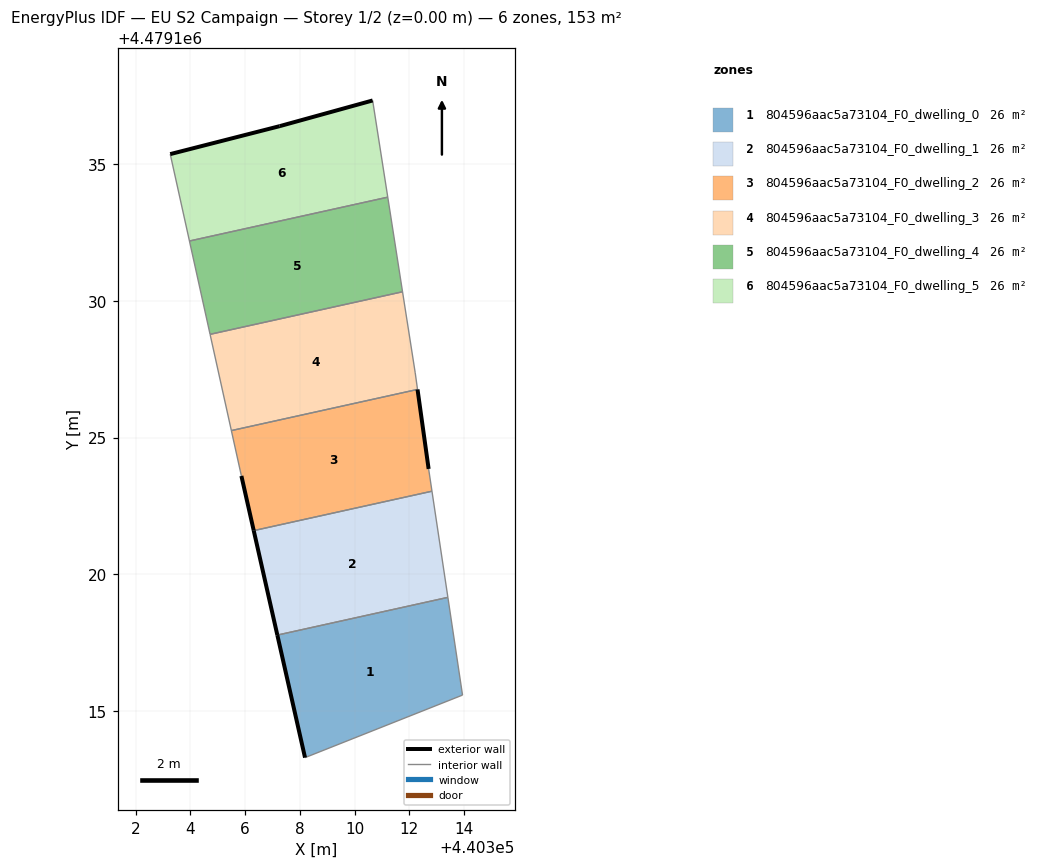
=== STOREY PLAN SPEC (per zone: floor XY polygon, exterior-wall plan segments, windows/doors) ===
zone 1: 804596aac5a73104_F0_dwelling_0  (25.6 m²)
  floor: (440313.95, 4479115.58) (440313.41, 4479119.16) (440307.18, 4479117.78) (440308.19, 4479113.30)
  exterior wall: (440308.19, 4479113.30) – (440307.18, 4479117.78)  [4.6 m]
  interior walls: 3
zone 2: 804596aac5a73104_F0_dwelling_1  (25.6 m²)
  floor: (440313.41, 4479119.16) (440312.83, 4479123.04) (440306.32, 4479121.60) (440307.18, 4479117.78)
  exterior wall: (440307.18, 4479117.78) – (440306.32, 4479121.60)  [3.9 m]
  interior walls: 3
zone 3: 804596aac5a73104_F0_dwelling_2  (25.6 m²)
  floor: (440312.83, 4479123.04) (440312.71, 4479123.85) (440312.30, 4479126.76) (440305.50, 4479125.25) (440305.86, 4479123.60) (440306.32, 4479121.60)
  exterior wall: (440306.32, 4479121.60) – (440305.86, 4479123.60)  [2.0 m]
  exterior wall: (440312.30, 4479126.76) – (440312.71, 4479123.85)  [2.9 m]
  interior walls: 4
zone 4: 804596aac5a73104_F0_dwelling_3  (25.6 m²)
  floor: (440312.30, 4479126.76) (440312.22, 4479127.37) (440311.76, 4479130.33) (440304.72, 4479128.77) (440305.50, 4479125.25)
  interior walls: 5
zone 5: 804596aac5a73104_F0_dwelling_4  (25.6 m²)
  floor: (440311.76, 4479130.33) (440311.22, 4479133.79) (440303.97, 4479132.19) (440304.72, 4479128.77)
  interior walls: 4
zone 6: 804596aac5a73104_F0_dwelling_5  (25.6 m²)
  floor: (440311.22, 4479133.79) (440310.66, 4479137.32) (440307.26, 4479136.38) (440303.26, 4479135.36) (440303.97, 4479132.19)
  exterior wall: (440303.26, 4479135.36) – (440307.26, 4479136.38)  [4.1 m]
  exterior wall: (440307.26, 4479136.38) – (440310.66, 4479137.32)  [3.5 m]
  interior walls: 3

=== DERIVED (storey summary) ===
Building: EU S2 Campaign
Storey: 1 of 2  (floor level z = 0.00 m)
Storey gross floor area: 153.4 m²
Zones on this storey: 6
  - 804596aac5a73104_F0_dwelling_0: floor 25.6 m²; exterior wall 4.6 m (13.8 m²); WWR 0.0%
  - 804596aac5a73104_F0_dwelling_1: floor 25.6 m²; exterior wall 3.9 m (11.7 m²); WWR 0.0%
  - 804596aac5a73104_F0_dwelling_2: floor 25.6 m²; exterior wall 5.0 m (15.0 m²); WWR 0.0%
  - 804596aac5a73104_F0_dwelling_3: floor 25.6 m²
  - 804596aac5a73104_F0_dwelling_4: floor 25.6 m²
  - 804596aac5a73104_F0_dwelling_5: floor 25.6 m²; exterior wall 7.7 m (23.0 m²); WWR 0.0%
Zone adjacency (shared interzone walls):
  - 804596aac5a73104_F0_dwelling_0 ↔ 804596aac5a73104_F0_dwelling_1
  - 804596aac5a73104_F0_dwelling_1 ↔ 804596aac5a73104_F0_dwelling_2
  - 804596aac5a73104_F0_dwelling_2 ↔ 804596aac5a73104_F0_dwelling_3
  - 804596aac5a73104_F0_dwelling_3 ↔ 804596aac5a73104_F0_dwelling_4
  - 804596aac5a73104_F0_dwelling_4 ↔ 804596aac5a73104_F0_dwelling_5